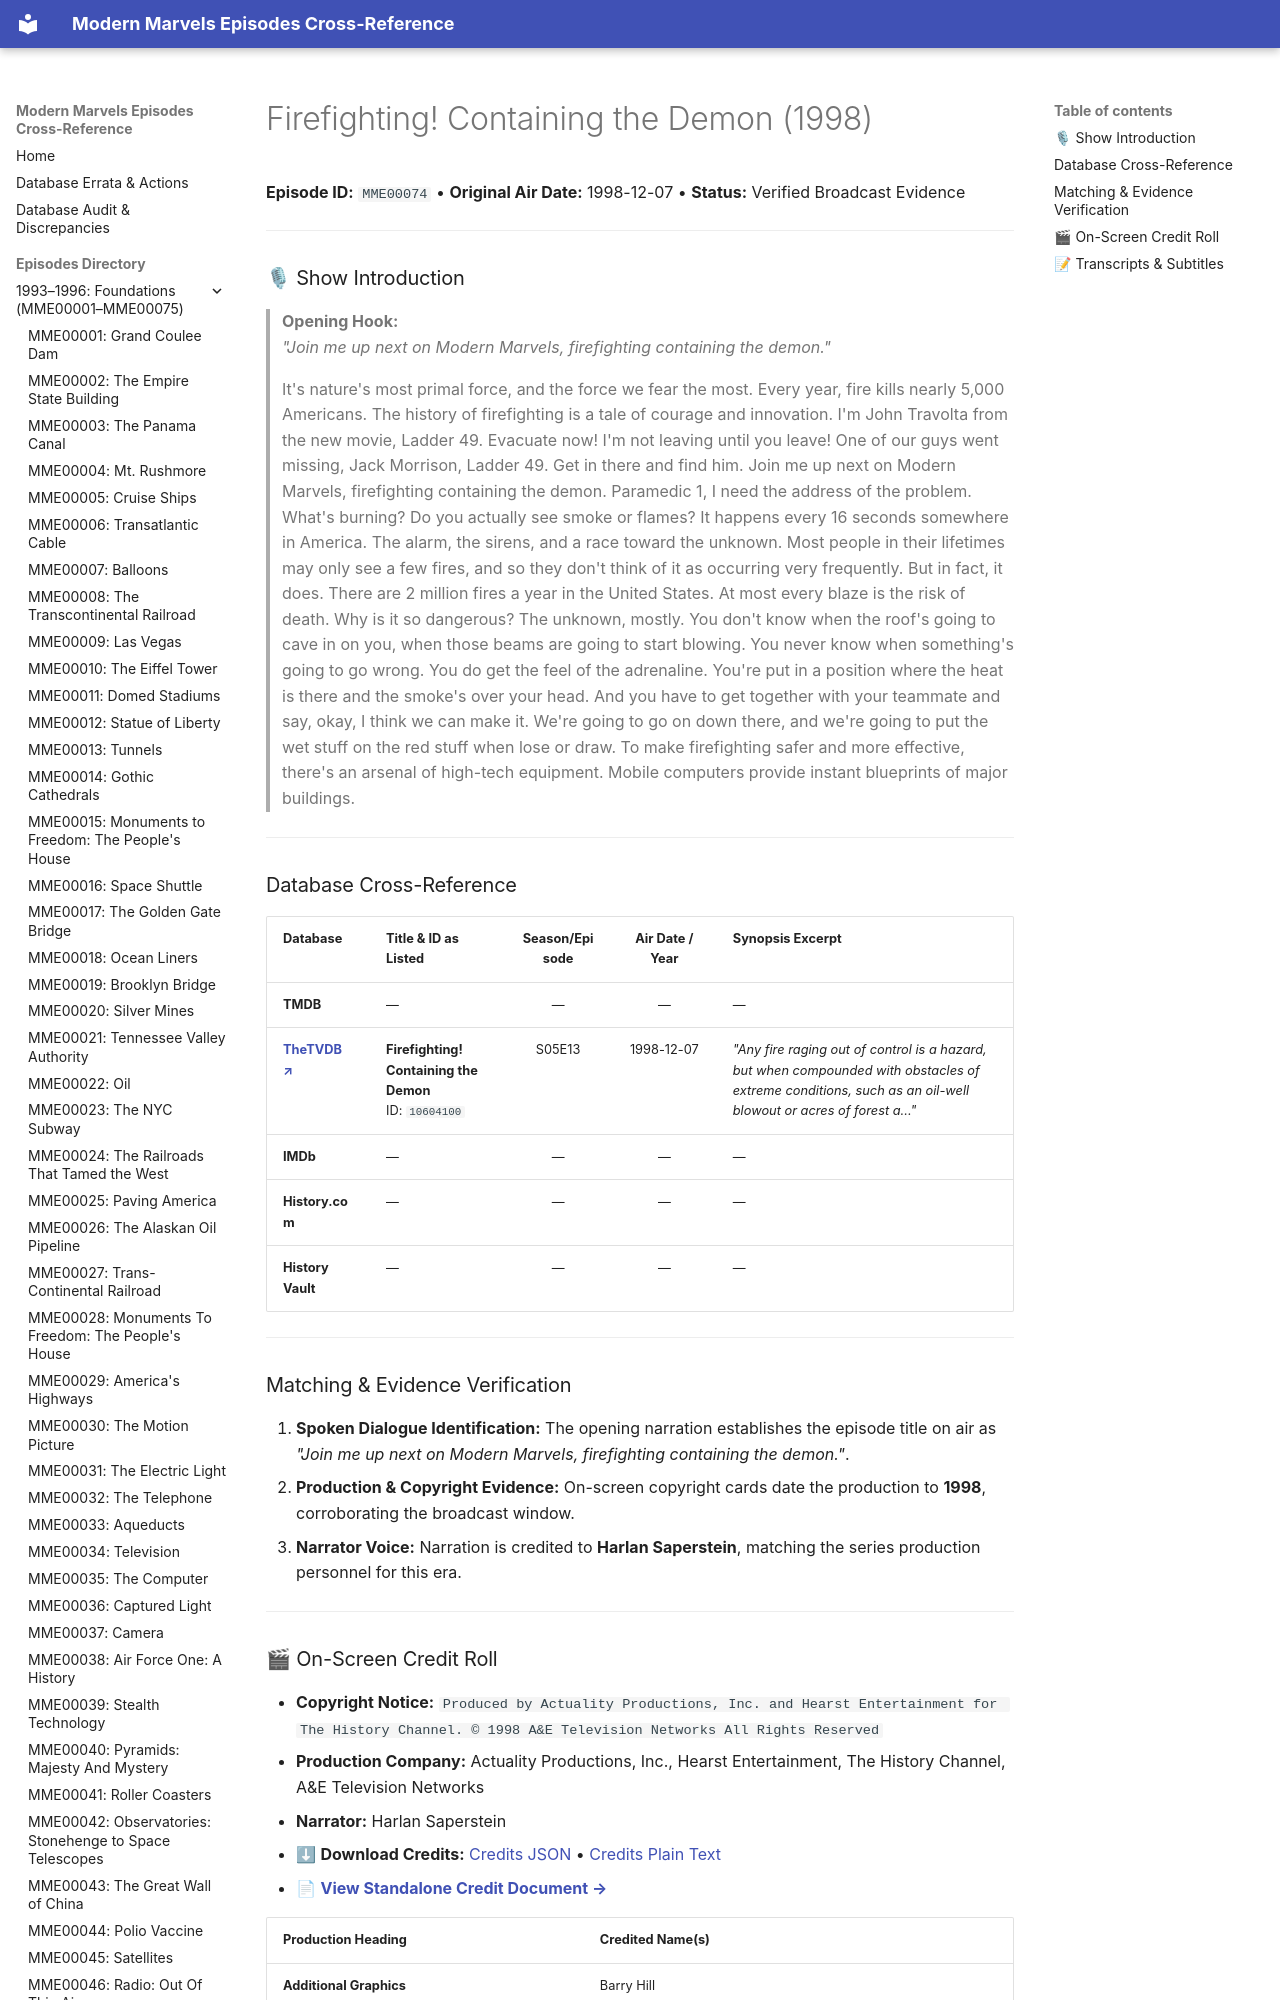

repository: ModernMarvelsFan/ModernMarvels · page: episodes/MME00074/index.html · generator: mkdocs

# Firefighting! Containing the Demon (1998)

**Episode ID:** `MME00074` • **Original Air Date:** 1998-12-07 • **Status:** Verified Broadcast Evidence

---

### 🎙 Show Introduction

> **Opening Hook:**  
> *"Join me up next on Modern Marvels, firefighting containing the demon."*

> It's nature's most primal force, and the force we fear the most. Every year, fire kills nearly 5,000 Americans. The history of firefighting is a tale of courage and innovation. I'm John Travolta from the new movie, Ladder 49. Evacuate now! I'm not leaving until you leave! One of our guys went missing, Jack Morrison, Ladder 49. Get in there and find him. Join me up next on Modern Marvels, firefighting containing the demon. Paramedic 1, I need the address of the problem. What's burning? Do you actually see smoke or flames? It happens every 16 seconds somewhere in America. The alarm, the sirens, and a race toward the unknown. Most people in their lifetimes may only see a few fires, and so they don't think of it as occurring very frequently. But in fact, it does. There are 2 million fires a year in the United States. At most every blaze is the risk of death. Why is it so dangerous? The unknown, mostly. You don't know when the roof's going to cave in on you, when those beams are going to start blowing. You never know when something's going to go wrong. You do get the feel of the adrenaline. You're put in a position where the heat is there and the smoke's over your head. And you have to get together with your teammate and say, okay, I think we can make it. We're going to go on down there, and we're going to put the wet stuff on the red stuff when lose or draw. To make firefighting safer and more effective, there's an arsenal of high-tech equipment. Mobile computers provide instant blueprints of major buildings.

---

### Database Cross-Reference

| Database | Title & ID as Listed | Season/Episode | Air Date / Year | Synopsis Excerpt |
| :--- | :--- | :---: | :---: | :--- |
| **TMDB** | — | — | — | — |
| <a href="https://thetvdb.com/series/modern-marvels/episodes/10604100" target="_blank" rel="noopener noreferrer"><b>TheTVDB ↗</b></a> | **Firefighting! Containing the Demon**<br>ID: `10604100` | S05E13 | 1998-12-07 | *"Any fire raging out of control is a hazard, but when compounded with obstacles of extreme conditions, such as an oil-well blowout or acres of forest a..."* |
| **IMDb** | — | — | — | — |
| **History.com** | — | — | — | — |
| **History Vault** | — | — | — | — |

---

### Matching & Evidence Verification

1. **Spoken Dialogue Identification:** The opening narration establishes the episode title on air as *"Join me up next on Modern Marvels, firefighting containing the demon."*.
1. **Production & Copyright Evidence:** On-screen copyright cards date the production to **1998**, corroborating the broadcast window.
1. **Narrator Voice:** Narration is credited to **Harlan Saperstein**, matching the series production personnel for this era.
---
